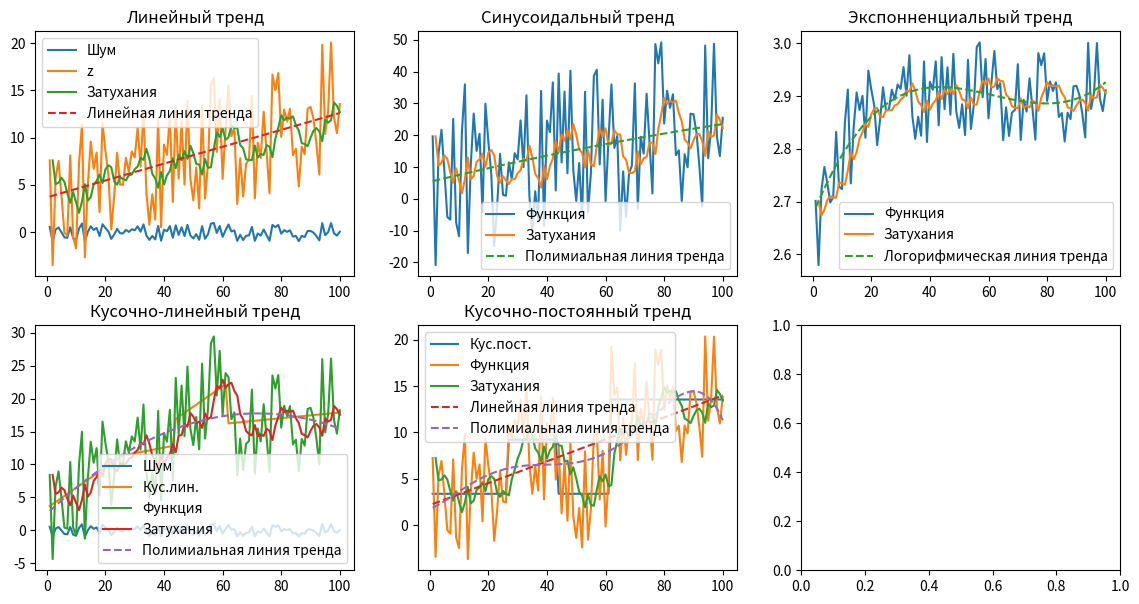

The script that saved this image:
import matplotlib.pyplot as plt
from scipy.stats import norm, binom, poisson
from matplotlib.widgets import Button
import numpy as np
import copy

#   Начальные значения
variant = 10
np.random.seed(variant)

item_size = 100
x = np.arange(1,item_size+1)
noise = np.arange(float(item_size))
for i in range (0, item_size):
    noise[i] = np.random.rand() * (1 + 1) - 1
damping_factor = np.random.uniform(0.6, 0.9)

class Plot():
    def __init__(self):
        self.a = np.random.normal(3, 0.3)
        self.b = np.random.normal(0.1, 0.01)
        self.k = np.random.normal(7, 0.7)
        self.z = np.zeros(item_size)
        self.damping = np.zeros(item_size)

#   Линейный тренд
p1 = Plot()

for i in range (0, item_size):
    p1.z[i] = p1.a + p1.b*x[i] +p1.k*noise[i]
p1.damping[1] = p1.z[0]
for i in range (2, item_size):
    p1.damping[i] = (1 - damping_factor)*p1.z[i-1] + damping_factor*p1.damping[i-1]

#   Синусоидальный тренд
p2 = Plot()
p2.b = np.random.normal(0.3, 0.03)
p2.c = np.random.normal(5, 0.5)
p2.e = np.random.normal(0.15, 0.015)
p2.d = np.random.normal(0.1, 0.01)
p2.k = np.random.normal(30, 3)

for i in range (0, item_size):
    p2.z[i] = p2.a + p2.b*x[i] + p2.k*noise[i] + p2.c * np.sin(p2.e*(x[i] - p2.d))
p2.damping[1] = p2.z[0]
for i in range (2, item_size):
    p2.damping[i] = (1 - damping_factor)*p2.z[i-1] + damping_factor*p2.damping[i-1]

#   Экспоненциальный тренд
p3 = Plot()
p3.b = np.random.normal(0.3, 0.03)
p3.c = np.random.normal(0.1, 0.01)
p3.k = np.random.normal(0.1, 0.01)

for i in range (0, item_size):
    p3.z[i] = p3.a - p3.b*np.exp(-p3.c*x[i]) + p3.k* noise[i]
p3.damping[1] = p3.z[0]
for i in range (2, item_size):
    p3.damping[i] = (1 - damping_factor)*p3.z[i-1] + damping_factor*p3.damping[i-1]

#   Кусочно-линейный тренд
x_part1 = int(np.random.uniform(15, 35))
x_part2 = x_part1 + int(np.random.uniform(15, 35))
x_part3 = x_part2 + int(np.random.uniform(15, 35))

p4 = Plot()
p4.b1 = np.random.normal(0.3, 0.03)
p4.b2 = np.random.normal(0.1, 0.01)
p4.b3 = np.random.normal(0.2, 0.02)
p4.b4 = np.random.normal(0.05, 0.005)
p4.a1 = np.random.normal(3, 0.3)
p4.a2 = p4.a1 + p4.b1 * x_part1 - p4.b2 * x_part1
p4.a3 = p4.a2 + p4.b2 * x_part2 - p4.b3 * x_part2
p4.a4 = p4.a3 + p4.b3 * x_part3 - p4.b4 * x_part3
p4.k = np.random.normal(7, 0.7)

p4.line_part = np.zeros(item_size)
for i in range (0, x_part1):
    p4.line_part[i] = p4.a1 + p4.b1*x[i]
for i in range (x_part1, x_part2):
    p4.line_part[i] = p4.a2 + p4.b2*x[i]
for i in range (x_part2, x_part3):
    p4.line_part[i] = p4.a1 + p4.b1*x[i]
for i in range (x_part3, item_size):
    p4.line_part[i] = p4.a4 + p4.b4*x[i]

for i in range (0, item_size):
    p4.z[i] = p4.line_part[i] + p4.k*noise[i]
p4.damping[1] = p4.z[0]
for i in range (2, item_size):
    p4.damping[i] = (1 - damping_factor)*p4.z[i-1] + damping_factor*p4.damping[i-1]

#   Кусочно-постоянный тренд
p5 = Plot()
p5.k = np.random.normal(7, 0.7)
p5.kus_pos = np.zeros(item_size)

for i in range (0, x_part1):
    p5.kus_pos[i] = p4.a1
for i in range (x_part1, x_part2):
    p5.kus_pos[i] = p4.a2
for i in range (x_part2, x_part3):
    p5.kus_pos[i] = p4.a1
for i in range (x_part3, item_size):
    p5.kus_pos[i] = p4.a4

for i in range (0, item_size):
    p5.z[i] = p5.kus_pos[i] + p5.k*noise[i]
p5.damping[1] = p5.z[0]
for i in range (2, item_size):
    p5.damping[i] = (1 - damping_factor)*p5.z[i-1] + damping_factor*p5.damping[i-1]

#   Линии тренда

# Линейный тренд
p1.zt = np.polyfit (x, p1.z, 1)
p1.p = np.poly1d (p1.zt)
# Синусоидальный тренд
p2.zt = np.polyfit (x, p2.z, 2)
p2.p = np.poly1d (p2.zt)
# Экспонненциальный тренд
p3.zt = np.polyfit (x, p3.z, 3)
p3.p = np.poly1d (p3.zt)
# Кусочно-линейный тренд
p4.zt = np.polyfit (x, p4.z, 2)
p4.p = np.poly1d (p4.zt)
# Кусочно-постоянный тренд
p5.zt1 = np.polyfit (x, p5.z, 1)
p5.p1 = np.poly1d (p5.zt1)
p5.zt2 = np.polyfit (x, p5.z, 5)
p5.p2 = np.poly1d (p5.zt2)

#   Отрисовка
figure, axis = plt.subplots(2, 3)
figure.set_figheight(7)
figure.set_figwidth(14)

axis[0, 0].plot(x, noise, label='Шум')
axis[0, 0].plot(x, p1.z, label='z')
axis[0, 0].plot(x[1:], p1.damping[1:], label='Затухания')
axis[0, 0].plot(x, p1.p(x), linestyle="--", label='Линейная линия тренда')
axis[0, 1].plot(x, p2.z, label='Функция')
axis[0, 1].plot(x[1:], p2.damping[1:], label='Затухания')
axis[0, 1].plot(x, p2.p(x), linestyle="--", label='Полимиальная линия тренда')
axis[0, 2].plot(x, p3.z, label='Функция')
axis[0, 2].plot(x[1:], p3.damping[1:], label='Затухания')
axis[0, 2].plot(x, p3.p(x), linestyle="--", label='Логорифмическая линия тренда')
axis[1, 0].plot(x, noise, label='Шум')
axis[1, 0].plot(x, p4.line_part, label='Кус.лин.')
axis[1, 0].plot(x, p4.z, label='Функция')
axis[1, 0].plot(x[1:], p4.damping[1:], label='Затухания')
axis[1, 0].plot(x, p4.p(x), linestyle="--", label='Полимиальная линия тренда')
axis[1, 1].plot(x, p5.kus_pos, label='Кус.пост.')
axis[1, 1].plot(x, p5.z, label='Функция')
axis[1, 1].plot(x[1:], p5.damping[1:], label='Затухания')
axis[1, 1].plot(x, p5.p1(x), linestyle="--", label='Линейная линия тренда')
axis[1, 1].plot(x, p5.p2(x), linestyle="--", label='Полимиальная линия тренда')

axis[0, 0].set_title('Линейный тренд')
axis[0, 0].legend()
axis[0,1].set_title('Синусоидальный тренд')
axis[0,1].legend()
axis[0, 2].set_title('Экспонненциальный тренд')
axis[0, 2].legend()
axis[1, 0].set_title('Кусочно-линейный тренд')
axis[1, 0].legend()
axis[1, 1].set_title('Кусочно-постоянный тренд')
axis[1, 1].legend()

plt.show()